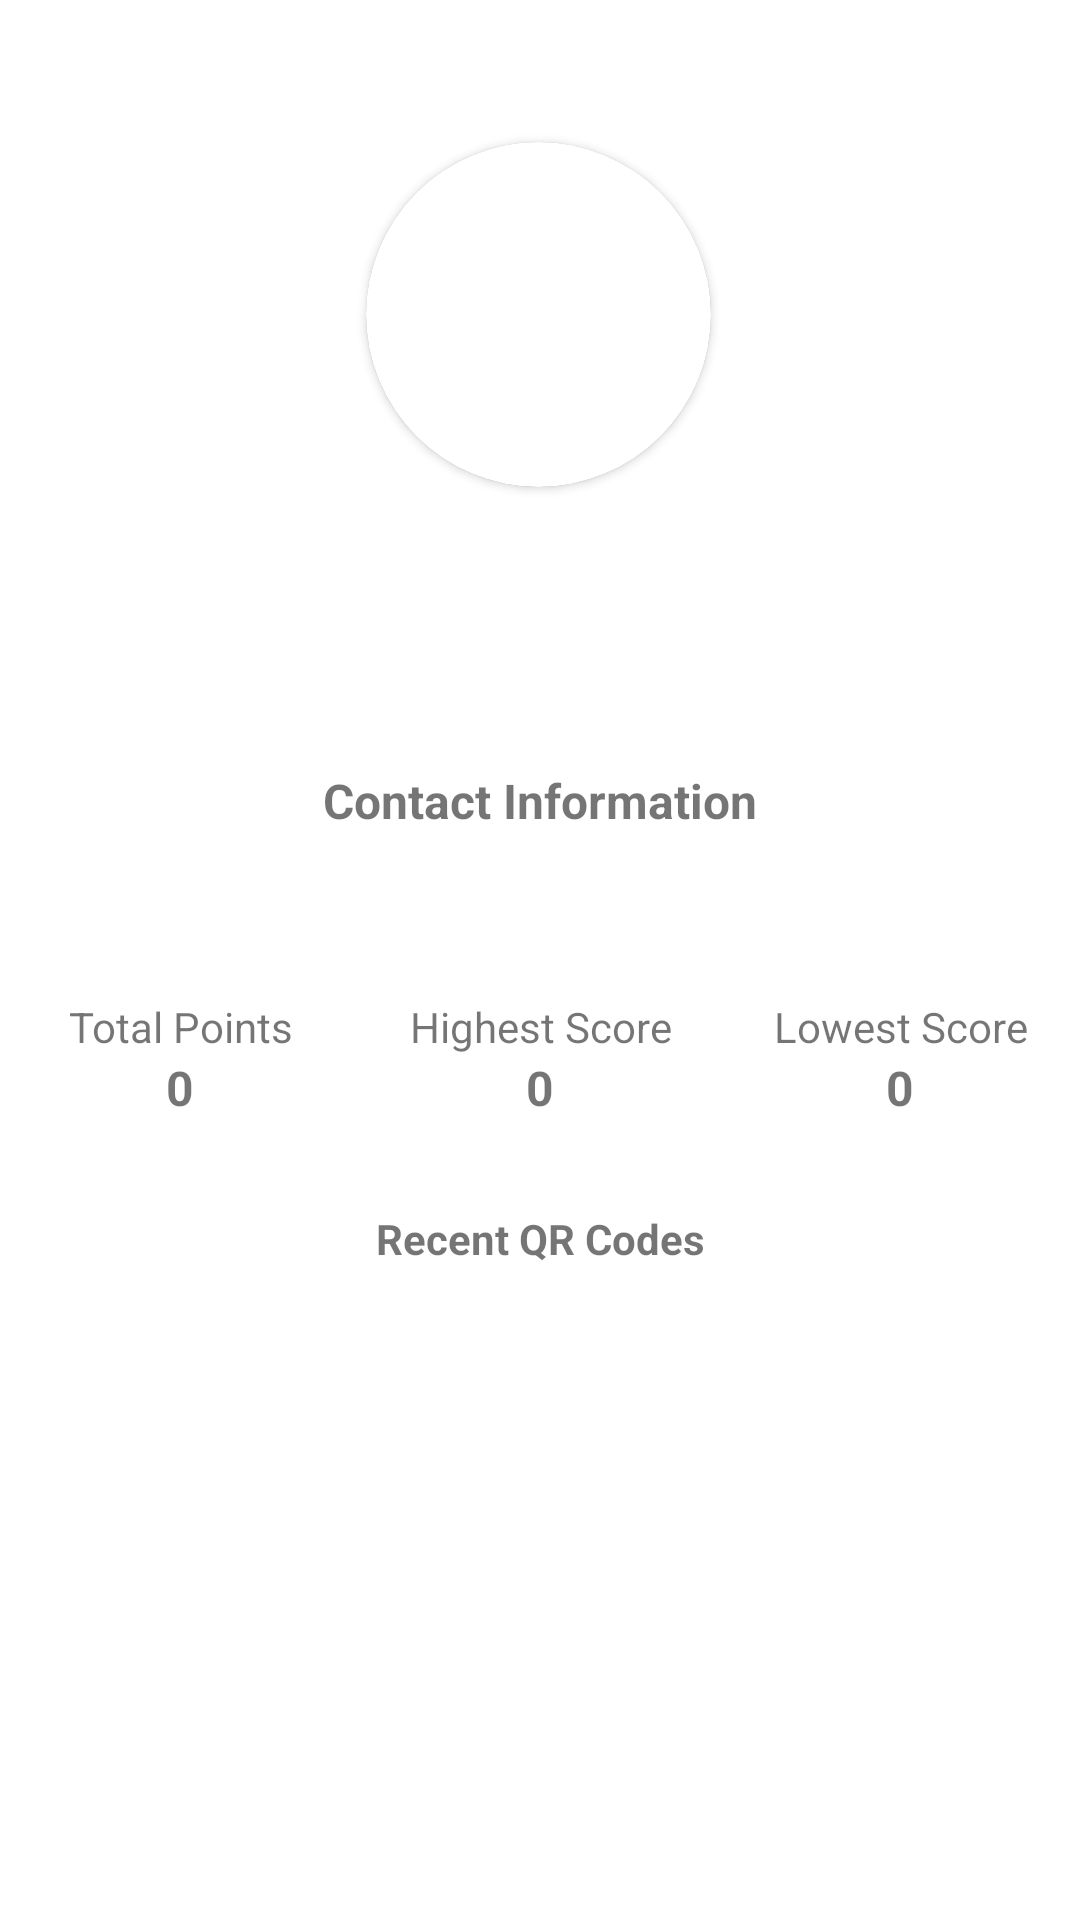

Here is an Android app screen rendered from its layout file. Give the layout XML and the strings, colors and styles it references.
<!-- AndroidManifest.xml: application theme Theme.QRQuest -->
<!-- res/layout/fragment_profile.xml -->
<?xml version="1.0" encoding="utf-8"?>
<androidx.core.widget.NestedScrollView xmlns:android="http://schemas.android.com/apk/res/android"
    xmlns:app="http://schemas.android.com/apk/res-auto"
    xmlns:tools="http://schemas.android.com/tools"
    android:layout_width="match_parent"
    android:layout_height="match_parent"
    android:id="@+id/fragment_profile_parent">
    <LinearLayout
        android:layout_width="match_parent"
        android:layout_height="match_parent"
        android:orientation="vertical">
<androidx.constraintlayout.widget.ConstraintLayout
    android:layout_width="match_parent"
    android:layout_height="match_parent"
    tools:context=".ui.profile.ProfileFragment">

    <FrameLayout
        android:id="@+id/imageView"
        android:layout_width="130dp"
        android:layout_height="130dp"
        android:layout_marginStart="141dp"
        android:layout_marginTop="40dp"
        android:layout_marginEnd="142dp"
        android:layout_marginBottom="13dp"
        android:adjustViewBounds="true"
        android:padding="3dp"
        android:contentDescription="@string/title_profile"
        android:scaleType="centerCrop"
        android:src="@drawable/grug"
        android:theme="@style/Theme.QRQuest"
        app:layout_constraintBottom_toTopOf="@+id/profile_username"
        app:layout_constraintEnd_toEndOf="parent"
        app:layout_constraintStart_toStartOf="parent"
        app:layout_constraintTop_toTopOf="parent">

        <androidx.cardview.widget.CardView
            android:layout_width="115dp"
            android:layout_height="115dp"
            android:paddingStart="5dp"
            android:paddingEnd="5dp"
            app:cardCornerRadius="250dp"
            android:layout_gravity="center"
            app:cardBackgroundColor="@color/white">

            <androidx.cardview.widget.CardView
                android:layout_width="115dp"
                android:layout_height="115dp"
                app:cardCornerRadius="250dp"
                android:layout_gravity="center">

                <androidx.appcompat.widget.AppCompatImageView
                    android:id="@+id/profile_icon"
                    android:layout_width="115dp"
                    android:layout_height="115dp"
                    android:layout_gravity="center"
                    android:alpha="1"
                    android:scaleType="centerCrop"
                    android:layout_margin="4dp"
                    android:elevation="0dp"
                    android:src="@drawable/grug" />

            </androidx.cardview.widget.CardView>
        </androidx.cardview.widget.CardView>

        <androidx.appcompat.widget.AppCompatImageView
            android:layout_width="130dp"
            android:layout_height="130dp"
            android:layout_gravity="center"
            android:alpha="1"
            android:scaleType="centerCrop"
            android:layout_margin="0dp"
            android:elevation="0dp"
            android:src="@drawable/ring" />

    </FrameLayout>


    <TextView
        android:id="@+id/profile_username"
        android:layout_width="wrap_content"
        android:layout_height="wrap_content"
        android:layout_marginStart="176dp"
        android:layout_marginTop="4dp"
        android:layout_marginEnd="177dp"
        android:layout_marginBottom="10dp"
        android:textSize="20sp"
        android:textStyle="bold"
        android:theme="@style/Theme.QRQuest"
        app:layout_constraintBottom_toTopOf="@+id/profile_bio"
        app:layout_constraintEnd_toEndOf="parent"
        app:layout_constraintHorizontal_bias="0.481"
        app:layout_constraintStart_toStartOf="parent"
        app:layout_constraintTop_toBottomOf="@+id/imageView" />

    <TextView
        android:id="@+id/profile_bio"
        android:layout_width="wrap_content"
        android:layout_height="wrap_content"
        android:layout_marginStart="177dp"
        android:layout_marginTop="3dp"
        android:layout_marginEnd="177dp"
        android:layout_marginBottom="10dp"
        android:paddingStart="15dp"
        android:paddingEnd="15dp"
        android:theme="@style/Theme.QRQuest"
        app:layout_constraintBottom_toTopOf="@+id/profile_contact_information_box"
        app:layout_constraintEnd_toEndOf="parent"
        app:layout_constraintStart_toStartOf="parent"
        app:layout_constraintTop_toBottomOf="@+id/profile_username" />

    <TextView
        android:id="@+id/profile_contact_information_box"
        android:layout_width="0dp"
        android:layout_height="wrap_content"
        android:text="@string/contact_information"
        android:textAlignment="center"
        android:textSize="16sp"
        android:textStyle="bold"
        android:theme="@style/Theme.QRQuest"
        app:layout_constraintBottom_toTopOf="@+id/profile_phone_number"
        app:layout_constraintEnd_toEndOf="parent"
        app:layout_constraintStart_toStartOf="parent"
        app:layout_constraintTop_toBottomOf="@+id/profile_bio" />

    <TextView
        android:id="@+id/profile_phone_number"
        android:layout_width="0dp"
        android:layout_height="wrap_content"
        android:layout_marginStart="124dp"
        android:layout_marginBottom="2dp"
        android:theme="@style/Theme.QRQuest"
        app:layout_constraintBottom_toTopOf="@+id/profile_email"
        app:layout_constraintEnd_toEndOf="parent"
        app:layout_constraintStart_toStartOf="parent"
        app:layout_constraintTop_toBottomOf="@+id/profile_contact_information_box" />

    <TextView
        android:id="@+id/profile_email"
        android:layout_width="0dp"
        android:layout_height="wrap_content"
        android:layout_marginStart="124dp"
        android:layout_marginBottom="15dp"
        android:theme="@style/Theme.QRQuest"
        app:layout_constraintBottom_toTopOf="@+id/linearLayout"
        app:layout_constraintEnd_toEndOf="parent"
        app:layout_constraintStart_toStartOf="parent"
        app:layout_constraintTop_toBottomOf="@+id/profile_phone_number" />

    <LinearLayout
        android:id="@+id/linearLayout"
        android:layout_width="0dp"
        android:layout_height="wrap_content"
        android:orientation="horizontal"
        app:layout_constraintBottom_toTopOf="@+id/profile_recent_box"
        app:layout_constraintEnd_toEndOf="parent"
        app:layout_constraintStart_toStartOf="parent"
        app:layout_constraintTop_toBottomOf="@+id/profile_email"
        android:baselineAligned="false">

        <LinearLayout
            android:layout_width="match_parent"
            android:layout_height="match_parent"
            android:layout_weight="1"
            android:orientation="vertical">

            <TextView
                android:id="@+id/profile_total_points_box"
                android:layout_width="match_parent"
                android:layout_height="wrap_content"
                android:layout_weight="1"
                android:text="@string/profile_total_points"
                android:textAlignment="center"
                android:theme="@style/Theme.QRQuest"
                tools:ignore="NestedWeights" />

            <TextView
                android:id="@+id/profile_total_points_count"
                android:layout_width="match_parent"
                android:layout_height="wrap_content"
                android:layout_weight="1"
                android:textAlignment="center"
                android:text="@string/zero"
                android:textSize="16sp"
                android:textStyle="bold"
                android:theme="@style/Theme.QRQuest" />
        </LinearLayout>

        <LinearLayout
            android:layout_width="match_parent"
            android:layout_height="match_parent"
            android:layout_weight="1"
            android:orientation="vertical">

            <TextView
                android:id="@+id/profile_highest_score_box"
                android:layout_width="match_parent"
                android:layout_height="wrap_content"
                android:layout_weight="1"
                android:text="@string/profile_highest_score"
                android:textAlignment="center"
                android:theme="@style/Theme.QRQuest"
                tools:ignore="NestedWeights" />

            <TextView
                android:id="@+id/profile_highest_score_count"
                android:layout_width="match_parent"
                android:layout_height="wrap_content"
                android:layout_weight="1"
                android:textAlignment="center"
                android:text="@string/zero"
                android:textSize="16sp"
                android:textStyle="bold"
                android:theme="@style/Theme.QRQuest" />
        </LinearLayout>

        <LinearLayout
            android:layout_width="match_parent"
            android:layout_height="match_parent"
            android:layout_weight="1"
            android:orientation="vertical">

            <TextView
                android:id="@+id/profile_lowest_score_box"
                android:layout_width="match_parent"
                android:layout_height="wrap_content"
                android:layout_weight="1"
                android:text="@string/profile_lowest_score"
                android:textAlignment="center"
                android:theme="@style/Theme.QRQuest"
                tools:ignore="NestedWeights" />

            <TextView
                android:id="@+id/profile_lowest_score_count"
                android:layout_width="match_parent"
                android:layout_height="wrap_content"
                android:layout_weight="1"
                android:textAlignment="center"
                android:text="@string/zero"
                android:textSize="16sp"
                android:textStyle="bold"
                android:theme="@style/Theme.QRQuest" />
        </LinearLayout>
    </LinearLayout>

    <TextView
        android:id="@+id/profile_recent_box"
        android:layout_width="0dp"
        android:layout_height="wrap_content"
        android:layout_marginTop="30dp"
        android:layout_marginBottom="21dp"
        android:text="@string/profile_recent_codes"
        android:textAlignment="center"
        android:textStyle="bold"
        android:theme="@style/Theme.QRQuest"
        app:layout_constraintBottom_toBottomOf="parent"
        app:layout_constraintEnd_toEndOf="parent"
        app:layout_constraintStart_toStartOf="parent"
        app:layout_constraintTop_toBottomOf="@+id/linearLayout" />
</androidx.constraintlayout.widget.ConstraintLayout>

        <ListView
            android:id="@+id/recent_list"
            android:layout_width="match_parent"
            android:layout_height="400dp"
            android:layout_marginTop="20dp"
            android:headerDividersEnabled="true"
            tools:ignore="NestedScrolling" />
    </LinearLayout>
</androidx.core.widget.NestedScrollView>
<!-- resources referenced by this layout -->
<resources>
  <color name="white">#FFFFFFFF</color>
  <!-- drawable ring: png bitmap (drawable, 83477 bytes) -->
  <string name="contact_information">Contact Information</string>
  <string name="profile_highest_score">Highest Score</string>
  <string name="profile_lowest_score">Lowest Score</string>
  <string name="profile_recent_codes">Recent QR Codes</string>
  <string name="profile_total_points">Total Points</string>
  <string name="title_profile">Profile</string>
  <string name="zero">0</string>
  <style name="Theme.QRQuest" parent="Theme.MaterialComponents.Light">
          
          <item name="colorPrimary">@color/white</item>
          <item name="colorPrimaryVariant">@color/white</item>
          <item name="colorOnPrimary">@color/black</item>
          
          <item name="colorSecondary">@color/teal_200</item>
          <item name="colorSecondaryVariant">@color/teal_700</item>
          <item name="colorOnSecondary">@color/black</item>
          
          <item name="android:statusBarColor">?attr/colorPrimaryVariant</item>
          <item name="android:windowLightStatusBar">true</item>
          
      </style>
  <color name="black">#FF000000</color>
  <color name="teal_200">#FF03DAC5</color>
  <color name="teal_700">#FF018786</color>
</resources>
